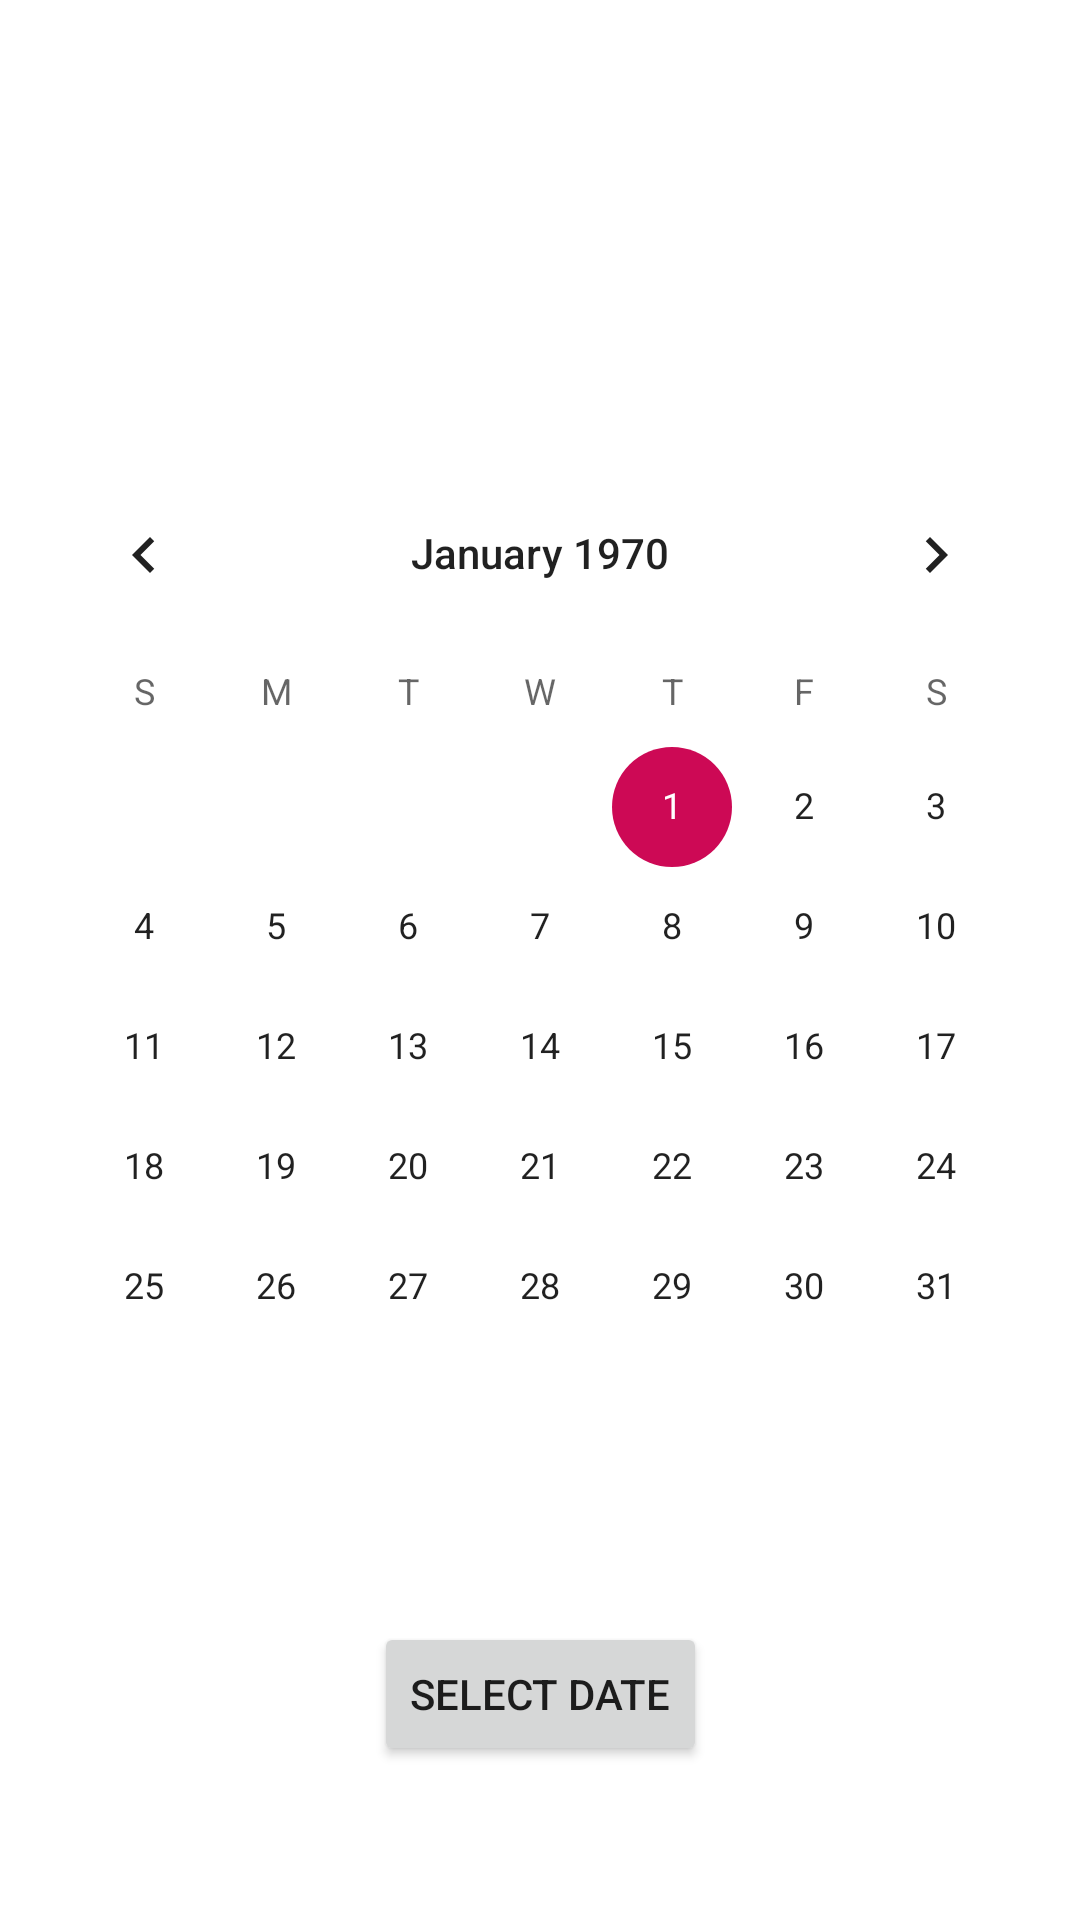

Reconstruct the res/layout file that produces this screen, plus the resources it refers to.
<!-- AndroidManifest.xml: application theme AppTheme -->
<!-- res/layout/activity_calendar.xml -->
<?xml version="1.0" encoding="utf-8"?>
<androidx.constraintlayout.widget.ConstraintLayout xmlns:android="http://schemas.android.com/apk/res/android"
    xmlns:app="http://schemas.android.com/apk/res-auto"
    xmlns:tools="http://schemas.android.com/tools"
    android:layout_width="match_parent"
    android:layout_height="match_parent"
    tools:context="activities.main.CalendarActivity">

    <CalendarView
        android:id="@+id/calendarView"
        android:layout_width="wrap_content"
        android:layout_height="wrap_content"
        app:layout_constraintBottom_toBottomOf="parent"
        app:layout_constraintEnd_toEndOf="parent"
        app:layout_constraintStart_toStartOf="parent"
        app:layout_constraintTop_toTopOf="parent" />

    <Button
        android:id="@+id/button_Date"
        android:layout_width="wrap_content"
        android:layout_height="wrap_content"
        android:text="Select Date"
        app:layout_constraintBottom_toBottomOf="parent"
        app:layout_constraintEnd_toEndOf="parent"
        app:layout_constraintStart_toStartOf="parent"
        app:layout_constraintTop_toBottomOf="@+id/calendarView" />
</androidx.constraintlayout.widget.ConstraintLayout>
<!-- resources referenced by this layout -->
<resources>
  <style name="AppTheme" parent="AppTheme.Light">
          <item name="colorPrimary">@color/lightPrimary</item>
          <item name="colorSecondary">@color/lightSecondary</item>
          <item name="colorPrimaryDark">@color/lightBackground</item>
          <item name="colorAccent">@color/lightPrimary</item>
          <item name="android:navigationBarColor">@color/lightBackground</item>
          <item name="android:windowLightStatusBar">true</item>
          <item name="android:windowLightNavigationBar" tools:targetApi="o_mr1">true</item>
          <item name="android:windowDisablePreview">true</item>
      </style>
  <style name="AppTheme.Light" parent="Theme.MaterialComponents.Light.NoActionBar">
          <item name="colorPrimaryText">@color/lightPrimaryText</item>
          <item name="colorSecondaryText">@color/lightSecondaryText</item>
          <item name="colorIcon">@color/lightIcon</item>
          <item name="colorBackground">@color/lightBackground</item>
          <item name="colorCardBackground">@color/lightCardBackground</item>
          <item name="colorCamera">@color/lightCamera</item>
          <item name="colorMicrophone">@color/lightMicrophone</item>
          <item name="colorLocation">@color/lightLocation</item>
      </style>
  <color name="lightPrimary">#CD0955</color>
  <color name="lightSecondary">#468189</color>
  <color name="lightBackground">#FFFFFF</color>
  <color name="lightPrimaryText">#202020</color>
  <color name="lightSecondaryText">#9E9E9E</color>
  <color name="lightIcon">#CD0955</color>
  <color name="lightCardBackground">#000000</color>
  <color name="lightCamera">#40C4FF</color>
  <color name="lightMicrophone">#FFCC80</color>
  <color name="lightLocation">#A5D6A7</color>
</resources>
